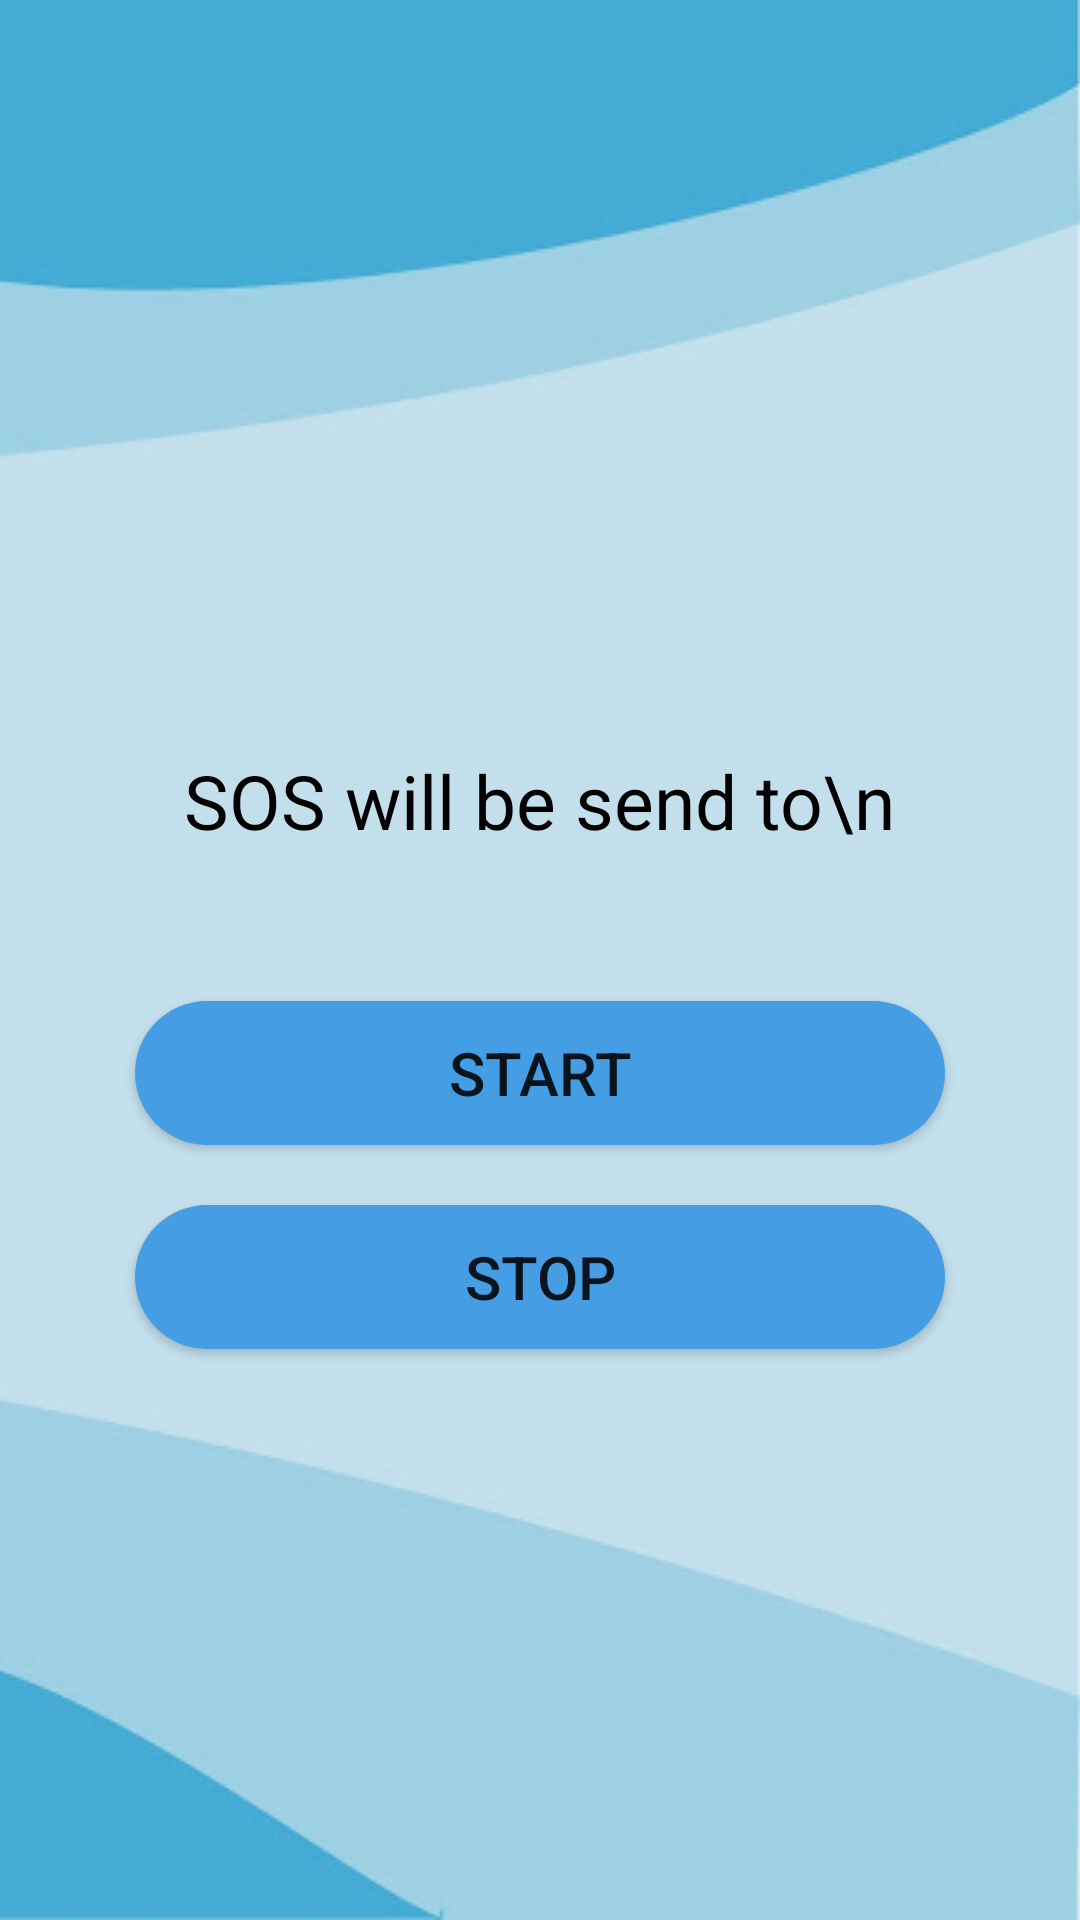

Produce the Android XML layout that renders to this screen, including the resource entries it uses.
<!-- AndroidManifest.xml: application theme Theme.BSafe -->
<!-- res/layout/activity_send_sos.xml -->
<?xml version="1.0" encoding="utf-8"?>
<layout>
<RelativeLayout xmlns:android="http://schemas.android.com/apk/res/android"
    xmlns:app="http://schemas.android.com/apk/res-auto"
    xmlns:tools="http://schemas.android.com/tools"
    android:layout_width="match_parent"
    android:layout_height="match_parent"
    android:background="@drawable/bsafe_bg"
    tools:context=".SendSosActivity">



    <View
        android:layout_width="40dp"
        android:layout_height="40dp"
        android:layout_alignParentEnd="true"
        android:onClick="PopupMenu"
        android:clickable="true"
        android:focusable="true"
        android:layout_margin="20dp"
        />
    <TextView
        android:id="@+id/tvSendSOS"
        android:layout_width="wrap_content"
        android:layout_height="wrap_content"
        android:layout_marginTop="250dp"
        android:layout_centerHorizontal="true"
        android:text="SOS will be send to\n"
        android:textColor="@color/black"
        android:textSize="25dp"/>

    <Button
        android:id="@+id/btnStart"
        android:layout_width="match_parent"
        android:layout_height="wrap_content"
        android:layout_below="@+id/tvSendSOS"
        android:layout_centerInParent="true"
        android:layout_marginTop="50dp"
        android:layout_centerHorizontal="true"
        android:background="@drawable/button1"
        android:layout_marginStart="90dp"
        android:textSize="20dp"
        android:text="start" />

    <Button
        android:id="@+id/btnStop"
        android:layout_width="match_parent"
        android:layout_height="wrap_content"
        android:layout_below="@+id/btnStart"
        android:layout_marginTop="20dp"
        android:layout_centerHorizontal="true"
        android:background="@drawable/button1"
        android:layout_marginStart="90dp"
        android:textSize="20dp"
        android:text="STOP" />



</RelativeLayout>
</layout>
<!-- resources referenced by this layout -->
<resources>
  <!-- drawable bsafe_bg: jpeg bitmap (drawable, 11226 bytes) -->
  <!-- drawable button1 (drawable) -->
  <?xml version="1.0" encoding="utf-8"?>
  
  <shape xmlns:android="http://schemas.android.com/apk/res/android" android:shape="rectangle" android:padding="10dp">
      <solid android:color="#459EE4"/> 
      <corners  android:radius="200dp"/>
  </shape>
  <style name="Theme.BSafe" parent="Theme.MaterialComponents.DayNight.DarkActionBar">
          
          <item name="colorPrimary">@color/purple_500</item>
          <item name="colorPrimaryVariant">@color/purple_700</item>
          <item name="colorOnPrimary">@color/white</item>
          
          <item name="colorSecondary">@color/teal_200</item>
          <item name="colorSecondaryVariant">@color/teal_700</item>
          <item name="colorOnSecondary">@color/black</item>
          
          <item name="android:statusBarColor">?attr/colorPrimaryVariant</item>
          
      </style>
  <!-- not gathered from this repository: default colours our renderer supplied (Android Studio template values) -->
  <color name="purple_500">#FF6200EE</color>
  <color name="purple_700">#FF3700B3</color>
  <color name="teal_200">#FF03DAC5</color>
  <color name="teal_700">#FF018786</color>
  <color name="black">#FF000000</color>
  <color name="white">#FFFFFFFF</color>
</resources>
